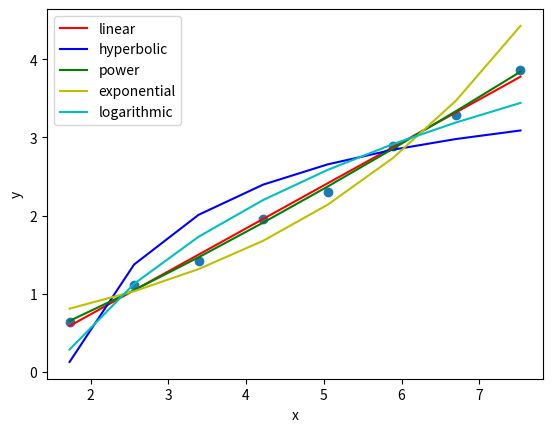

The matplotlib source for this figure:
import matplotlib.pyplot as plt
import math


x_emp = [1.73, 2.56, 3.39, 4.22, 5.05, 5.89, 6.70, 7.53]
y_emp = [0.63, 1.11, 1.42, 1.96, 2.30, 2.89, 3.29, 3.87]

def compute_linear_coeffs(x, y):
    expected_x = 0
    expected_y = 0
    expected_xy = 0
    expected_x_sqr = 0
    n = len(x)
    for i in range(n):
        expected_x += x[i]
        expected_y += y[i]
        expected_xy += x[i]*y[i]
        expected_x_sqr += x[i]*x[i]
    expected_x = expected_x/n
    expected_y = expected_y/n
    expected_xy = expected_xy/n
    expected_x_sqr = expected_x_sqr/n
    a = (expected_xy - expected_x*expected_y)/(expected_x_sqr - expected_x**2)
    b = expected_y - a*expected_x
    return a, b

plt.figure(num='Regression v2')
plt.scatter(x_emp, y_emp)

def linear_fun(a, b, x):
    return a*x+b
def hyperbolic_fun(a, b, x):
    return a/x + b
def power_fun(a, b, x):
    return b*(x**a)
def exponential_fun(a, b, x):
    return b*math.exp(a*x)
def logarithmic_fun(a, b, x):
    return b + a*math.log(x)

print(f"{'x empirical:':42}", end=" ")
for i in range(len(x_emp)):
    print(f"{x_emp[i]:5.3}", end=" ")
print("")
print(f"{'y empirical:':42}", end=" ")
for i in range(len(y_emp)):
    print(f"{y_emp[i]:5.3}", end=" ")
print("")

#linear
u = x_emp[:]
g = y_emp[:]

c, d = compute_linear_coeffs(u, g)

y_approx = [linear_fun(c, d, x) for x in x_emp]

residuals_squared_sum = 0
print(f"{'Linear regression':22}: a={c:6.3} b={d:7.3}", end=" ")
for i in range(len(y_approx)):
    print(f"{y_approx[i]:5.3}", end=" ")
    residuals_squared_sum += (y_approx[i] - y_emp[i])**2
print(f"S={residuals_squared_sum:5.3}")

plt.plot(u, y_approx, 'r', label="linear")

#hyperbolic
u = [1/x for x in x_emp]
g = y_emp[:]

c, d = compute_linear_coeffs(u, g)

y_approx = [hyperbolic_fun(c, d, x) for x in x_emp]

residuals_squared_sum = 0
print(f"{'Hyperbolic regression':22}: a={c:6.3} b={d:7.3}", end=" ")
for i in range(len(y_approx)):
    print(f"{y_approx[i]:5.3}", end=" ")
    residuals_squared_sum += (y_approx[i] - y_emp[i])**2
print(f"S={residuals_squared_sum:5.3}")

plt.plot(x_emp, y_approx, 'b', label="hyperbolic")

#power
u = [math.log(x) for x in x_emp]
g = [math.log(y) for y in y_emp]

c, d = compute_linear_coeffs(u, g)
d = math.exp(d)
y_approx = [power_fun(c, d, x) for x in x_emp]

residuals_squared_sum = 0
print(f"{'Power regression':22}: a={c:6.3} b={d:7.3}", end=" ")
for i in range(len(y_approx)):
    print(f"{y_approx[i]:5.3}", end=" ")
    residuals_squared_sum += (y_approx[i] - y_emp[i])**2
print(f"S={residuals_squared_sum:5.3}")

plt.plot(x_emp, y_approx, 'g', label="power")

#exponential
u = x_emp[:]
g = [math.log(y) for y in y_emp]

c, d = compute_linear_coeffs(u, g)
d = math.exp(d)
y_approx = [exponential_fun(c, d, x) for x in x_emp]

residuals_squared_sum = 0
print(f"{'Exponential regression':22}: a={c:6.3} b={d:7.3}", end=" ")
for i in range(len(y_approx)):
    print(f"{y_approx[i]:5.3}", end=" ")
    residuals_squared_sum += (y_approx[i] - y_emp[i])**2
print(f"S={residuals_squared_sum:5.3}")

plt.plot(x_emp, y_approx, 'y', label="exponential")

#logarithmic
u = [math.log(x) for x in x_emp]
g = y_emp[:]

c, d = compute_linear_coeffs(u, g)

y_approx = [logarithmic_fun(c, d, x) for x in x_emp]

residuals_squared_sum = 0
print(f"{'Logarithmic regression':22}: a={c:6.3} b={d:7.3}", end=" ")
for i in range(len(y_approx)):
    print(f"{y_approx[i]:5.3}", end=" ")
    residuals_squared_sum += (y_approx[i] - y_emp[i])**2
print(f"S={residuals_squared_sum:5.3}")

plt.plot(x_emp, y_approx, 'c', label="logarithmic")

plt.xlabel('x')
plt.ylabel('y')
plt.legend();
plt.show()
